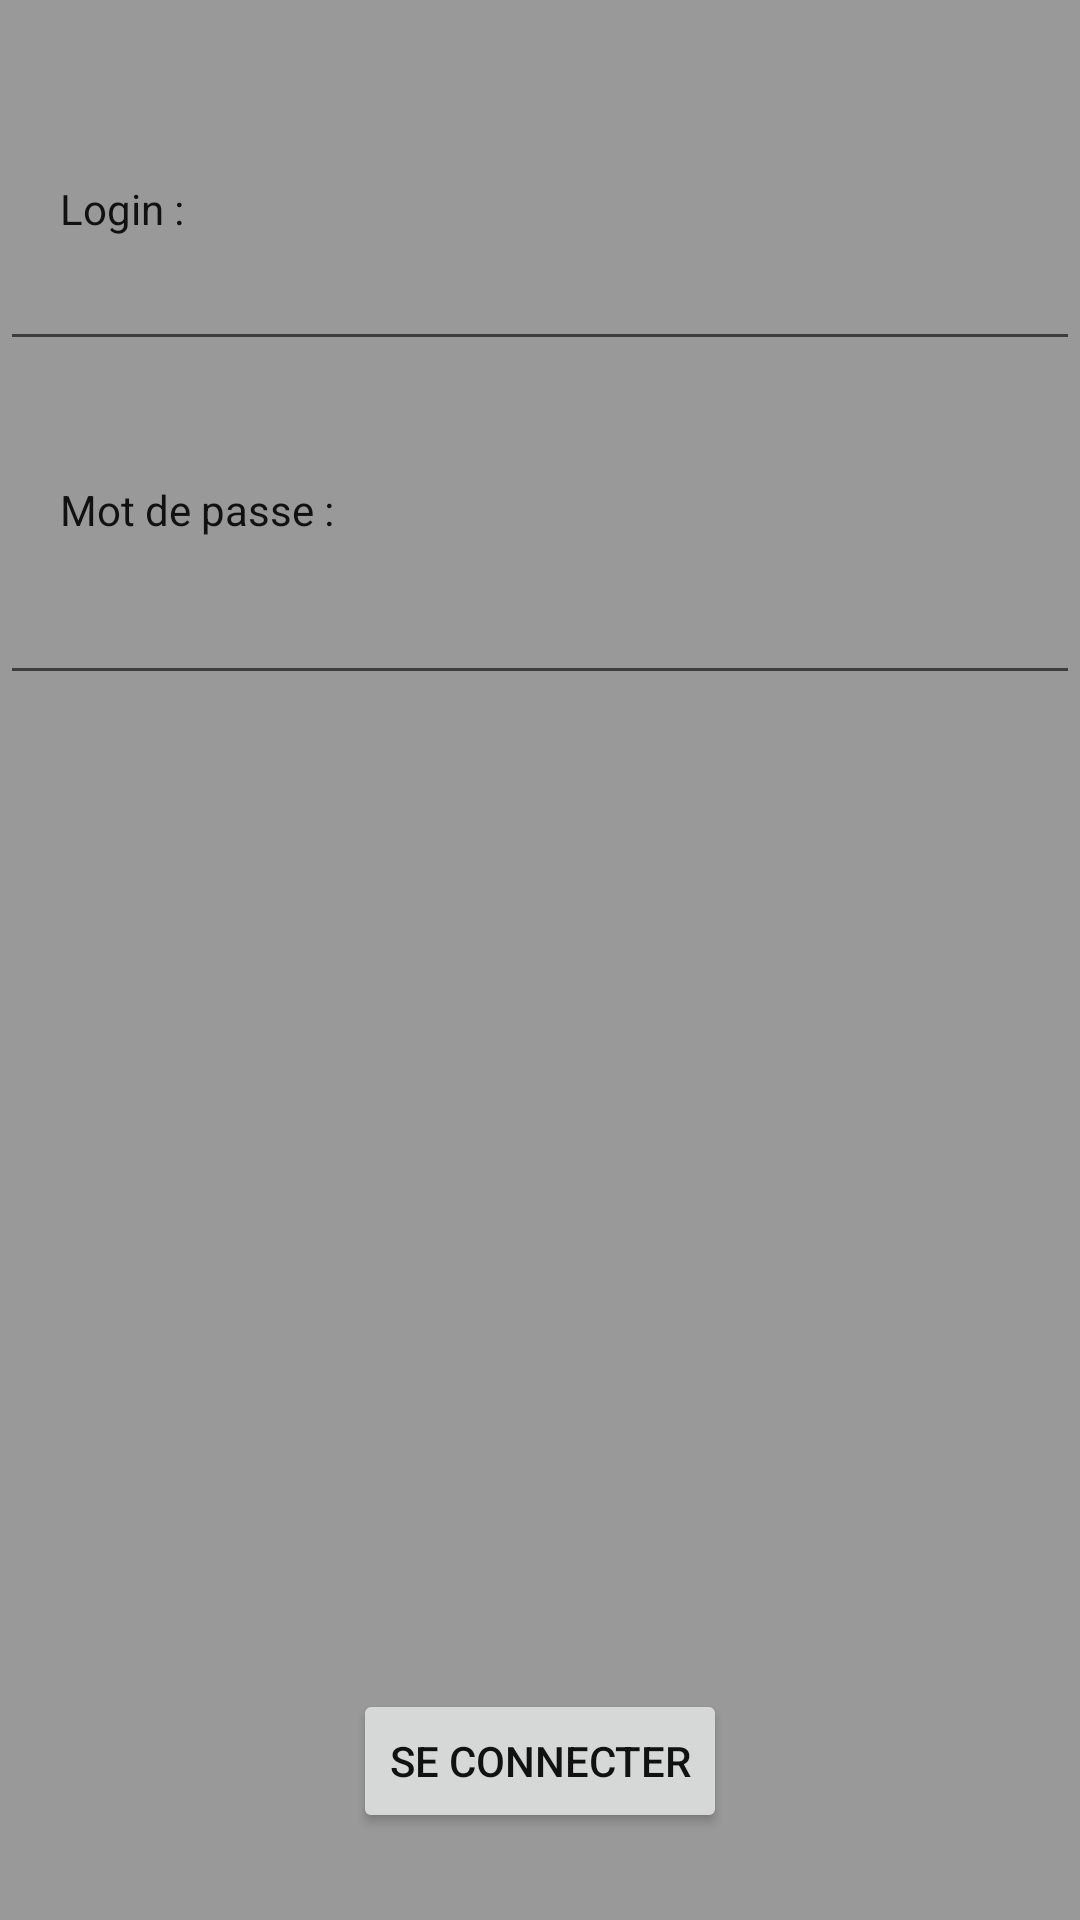

Layout XML and referenced resources for this Android screen:
<!-- AndroidManifest.xml: application theme AppTheme -->
<!-- res/layout/layout_identifiation.xml -->
<?xml version="1.0" encoding="utf-8"?>
<RelativeLayout xmlns:android="http://schemas.android.com/apk/res/android"
    android:layout_width="wrap_content"
    android:layout_height="350dp"
    android:background="@color/colorGray"
    xmlns:app="http://schemas.android.com/apk/res-auto">


    <TextView
        android:id="@+id/Titre"
        android:layout_width="371dp"
        android:layout_height="34dp"
        android:layout_alignParentStart="true"
        android:layout_alignParentTop="true"
        android:layout_marginStart="0dp"
        android:layout_margin="10dp"
        android:text=""
        android:textSize="16dp"
        app:layout_constraintBottom_toBottomOf="parent"
        app:layout_constraintLeft_toLeftOf="parent"
        app:layout_constraintRight_toRightOf="parent"
        app:layout_constraintTop_toTopOf="parent" />

    <TextView
        android:id="@+id/textView6"
        android:layout_width="wrap_content"
        android:layout_height="wrap_content"
        android:layout_alignParentStart="true"
        android:layout_alignParentTop="true"
        android:layout_marginStart="20dp"
        android:layout_marginTop="60dp"
        android:text="Login : "
        app:layout_constraintBottom_toBottomOf="parent"
        app:layout_constraintLeft_toLeftOf="parent"
        app:layout_constraintRight_toRightOf="parent"
        app:layout_constraintTop_toTopOf="parent" />

    <EditText
        android:id="@+id/login"
        android:layout_width="match_parent"
        android:layout_height="wrap_content"
        android:layout_alignParentStart="true"
        android:layout_below="@+id/textView6"
        android:inputType="text"
        android:textColor="@color/colorBlue"
        app:layout_constraintBottom_toBottomOf="parent"
        app:layout_constraintLeft_toLeftOf="parent"
        app:layout_constraintRight_toRightOf="parent"
        app:layout_constraintTop_toTopOf="parent" />

    <TextView
        android:id="@+id/textView7"
        android:layout_width="132dp"
        android:layout_height="30dp"
        android:layout_alignParentStart="true"
        android:layout_below="@+id/login"
        android:text="Mot de passe : "
        android:layout_marginTop="40dp"
        android:layout_marginStart="20dp"
        app:layout_constraintBottom_toBottomOf="parent"
        app:layout_constraintLeft_toLeftOf="parent"
        app:layout_constraintRight_toRightOf="parent"
        app:layout_constraintTop_toTopOf="parent" />

    <EditText
        android:id="@+id/mdp"
        android:layout_width="match_parent"
        android:layout_height="wrap_content"
        android:layout_alignParentStart="true"
        android:layout_below="@+id/textView7"
        android:inputType="textPassword"
        android:textColor="@color/colorBlue"
        app:layout_constraintBottom_toBottomOf="parent"
        app:layout_constraintLeft_toLeftOf="parent"
        app:layout_constraintRight_toRightOf="parent"
        app:layout_constraintTop_toTopOf="parent" />

    <Button
        android:id="@+id/btn_valider"
        android:layout_width="wrap_content"
        android:layout_height="wrap_content"
        android:layout_alignParentBottom="true"
        android:layout_centerHorizontal="true"
        android:layout_marginBottom="29dp"
        android:text="Se connecter"
        app:layout_constraintBottom_toBottomOf="parent"
        app:layout_constraintLeft_toLeftOf="parent"
        app:layout_constraintRight_toRightOf="parent"
        app:layout_constraintTop_toTopOf="parent" />

</RelativeLayout>
<!-- resources referenced by this layout -->
<resources>
  <color name="colorBlue">#5E55CC</color>
  <color name="colorGray">#999999</color>
  <style name="AppTheme" parent="Theme.AppCompat.Light.DarkActionBar">
          
          <item name="windowActionBar">false</item>
          <item name="windowNoTitle">true</item>
          <item name="colorPrimary">@color/colorPrimary</item>
          <item name="colorPrimaryDark">@color/colorPrimaryDark</item>
          <item name="colorAccent">@color/colorBlue</item>
          <item name="android:textColor">@color/colorBlack</item>
          <item name="android:textColorPrimary">@color/colorGray</item>
      </style>
  <color name="colorPrimary">#3F51B5</color>
  <color name="colorPrimaryDark">#303F9F</color>
  <color name="colorBlack">#111111</color>
</resources>
